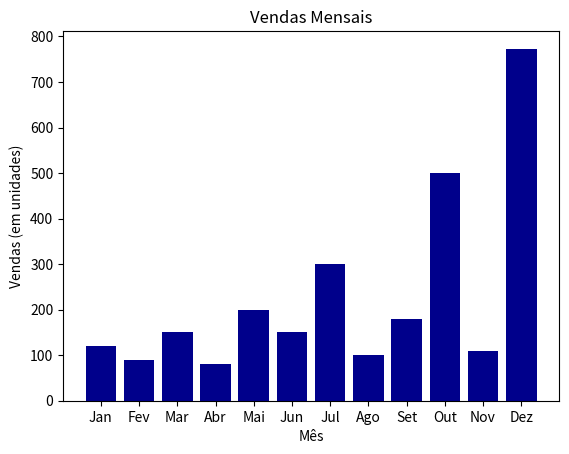

Here is the Python script that generated this plot:
from matplotlib import pyplot as plt

# Dados de exemplo
meses = ['Jan', 'Fev', 'Mar', 'Abr', 'Mai', 'Jun', 'Jul', 'Ago', 'Set', 'Out', 'Nov', 'Dez']
vendas = [120, 90, 150, 80, 200, 150, 300, 100, 180, 500, 110, 773]

#Criar um gráfico (.bar - barras, .plot - linhas, .scatter - pontos)
plt.bar(meses, vendas, color='darkblue')

#Adicionar rótulos aos eixos
plt.xlabel('Mês')
plt.ylabel('Vendas (em unidades)')

#Adicionar um título ao gráfico
plt.title('Vendas Mensais')

#Salvar o gráfico como imagem (No caso queira salvar)
plt.savefig('grafico_vendas.png')  # Salva o gráfico como imagem
print("\nGráfico salvo como 'grafico_vendas.png na pasta atual.\n")

#Exibir o gráfico (Não funcionou no VsCode no Ubuntu)
#plt.show()
print("\nGráfico salvo como 'grafico_vendas.png na pasta atual.\n")